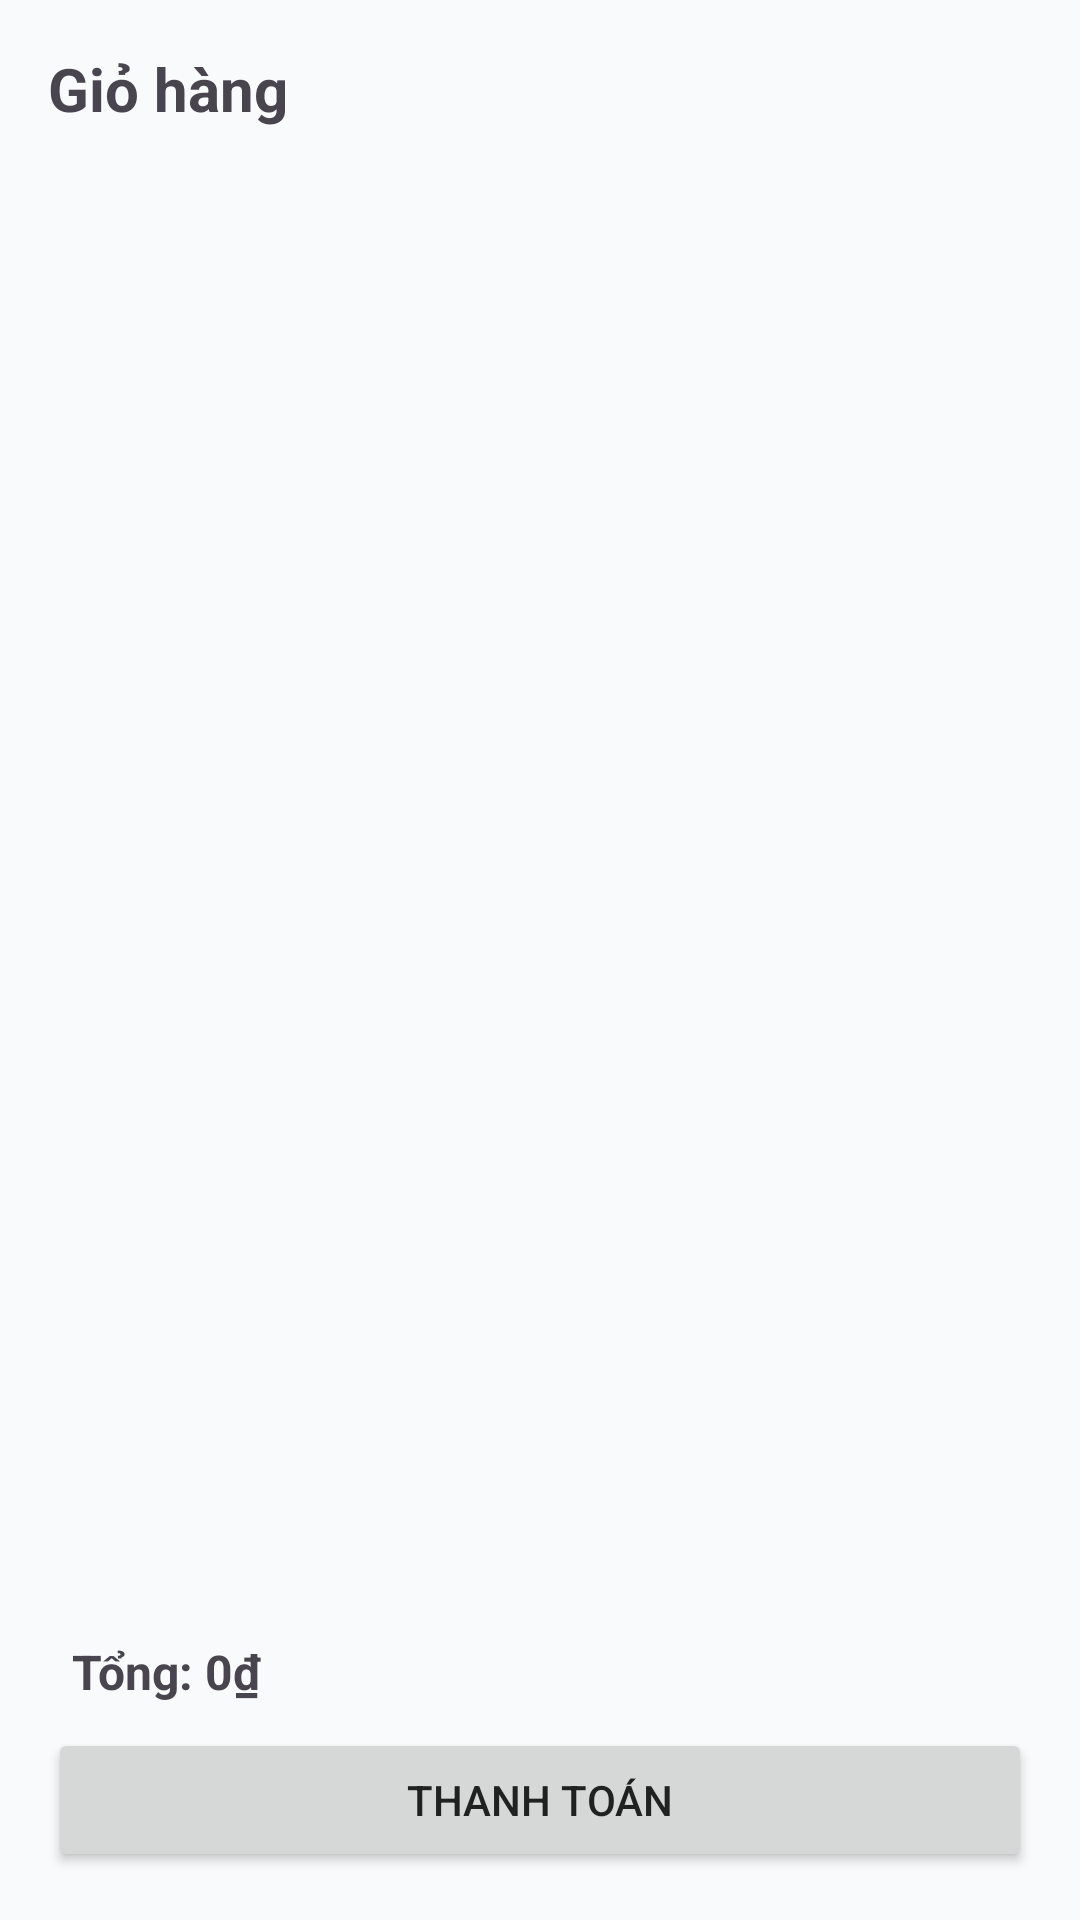

Produce the Android XML layout that renders to this screen, including the resource entries it uses.
<!-- AndroidManifest.xml: application theme Theme.CarService -->
<!-- res/layout/fragment_cart.xml -->
<LinearLayout xmlns:android="http://schemas.android.com/apk/res/android"
    android:layout_width="match_parent"
    android:layout_height="match_parent"
    android:orientation="vertical"
    android:padding="16dp">

    <TextView
        android:layout_width="wrap_content"
        android:layout_height="wrap_content"
        android:text="Giỏ hàng"
        android:textStyle="bold"
        android:textSize="20sp"/>

    <androidx.recyclerview.widget.RecyclerView
        android:id="@+id/recyclerViewCart"
        android:layout_width="match_parent"
        android:layout_height="0dp"
        android:layout_weight="1"
        android:paddingTop="12dp"/>

    <TextView
        android:id="@+id/textTotal"
        android:layout_width="match_parent"
        android:layout_height="wrap_content"
        android:text="Tổng: 0₫"
        android:textStyle="bold"
        android:textSize="16sp"
        android:padding="8dp"/>

    <Button
        android:id="@+id/buttonCheckout"
        android:layout_width="match_parent"
        android:layout_height="wrap_content"
        android:text="Thanh toán"/>

</LinearLayout>
<!-- resources referenced by this layout -->
<resources>
  <style name="Theme.CarService" parent="Theme.Material3.Light.NoActionBar">
          <item name="colorPrimary">@color/primary_color</item>
          <item name="colorPrimaryContainer">@color/card_background_1</item>
          <item name="colorSecondary">@color/accent_color</item>
          <item name="android:statusBarColor">@color/primary_dark</item>
          <item name="android:navigationBarColor">@color/black</item>
          <item name="android:colorBackground">@color/background_light</item>
          <item name="android:textColorPrimary">@color/text_primary</item>
          <item name="android:textColorSecondary">@color/text_secondary</item>
          <item name="materialButtonStyle">@style/Widget.App.Button</item>
      </style>
  <color name="primary_color">#FF6366F1</color>
  <color name="card_background_1">#FFEEF2FF</color>
  <color name="accent_color">#FF10B981</color>
  <color name="primary_dark">#FF4F46E5</color>
  <color name="black">#FF000000</color>
  <color name="background_light">#FFF8FAFC</color>
  <color name="text_primary">#FF212121</color>
  <color name="text_secondary">#FF757575</color>
  <style name="Widget.App.Button" parent="Widget.Material3.Button">
          <item name="android:minHeight">48dp</item>
          <item name="android:textAllCaps">false</item>
      </style>
</resources>
